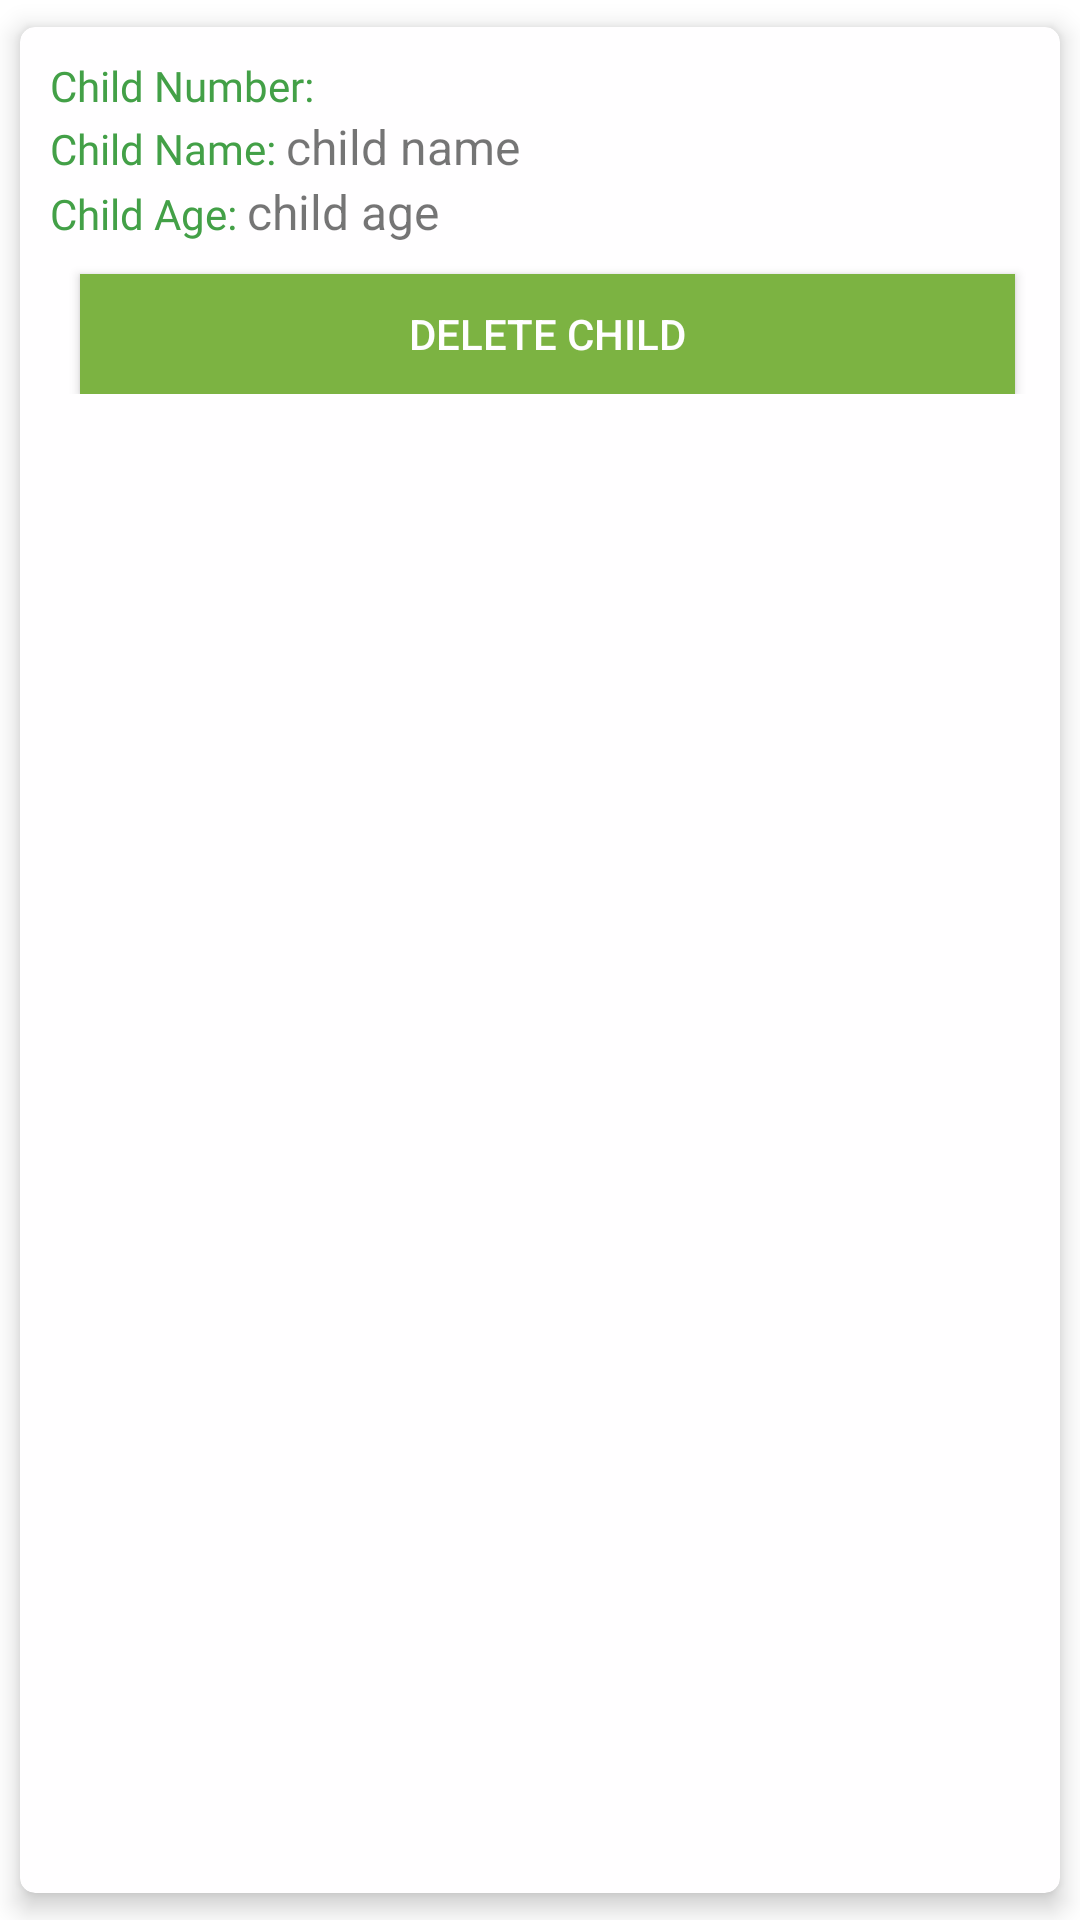

Write the Android layout XML for this screen, with the resource values it uses.
<!-- AndroidManifest.xml: application theme Theme.PolioDrop -->
<!-- res/layout/children_layout.xml -->
<?xml version="1.0" encoding="utf-8"?>
<androidx.cardview.widget.CardView xmlns:android="http://schemas.android.com/apk/res/android"
    xmlns:app="http://schemas.android.com/apk/res-auto"
    app:cardBackgroundColor="@color/white"
    app:cardCornerRadius="5dp"
    app:cardElevation="5dp"
    app:cardMaxElevation="5dp"
    app:cardPreventCornerOverlap="true"
    android:layout_width="match_parent"
    android:layout_height="wrap_content"
    app:cardUseCompatPadding="true"
    android:layout_margin="10dp">

    <LinearLayout
        android:layout_width="match_parent"
        android:layout_height="wrap_content"
        android:orientation="vertical"
        android:padding="10dp"
        >

        <TextView
            android:id="@+id/childNumber"
            android:layout_width="wrap_content"
            android:layout_height="wrap_content"
            android:text="Child Number: "
            android:fontFamily="@font/acumin_r_pro"
            android:textColor="@color/colorPrimary"></TextView>

        <LinearLayout
            android:layout_width="match_parent"
            android:layout_height="wrap_content"
            android:orientation="horizontal"
            >

        <TextView
            android:layout_width="wrap_content"
            android:layout_height="wrap_content"
            android:text="Child Name: "
            android:fontFamily="@font/acumin_r_pro"
            android:textColor="@color/colorPrimary"></TextView>

        <TextView
            android:id="@+id/child_name"
            android:layout_width="match_parent"
            android:layout_height="wrap_content"
            android:text="child name"
            android:textSize="16dp" />

        </LinearLayout>

         <LinearLayout
            android:layout_width="match_parent"
            android:layout_height="wrap_content"
            android:orientation="horizontal"
            >

        <TextView
            android:layout_width="wrap_content"
            android:layout_height="wrap_content"
            android:text="Child Age: "
            android:fontFamily="@font/acumin_r_pro"
            android:textColor="@color/colorPrimary"></TextView>

        <TextView
            android:id="@+id/child_age"
            android:layout_width="match_parent"
            android:layout_height="wrap_content"
            android:text="child age"
            android:textSize="16dp" />

         </LinearLayout>

        <Button
            android:id="@+id/btn_child_delete"
            android:layout_width="match_parent"
            android:layout_height="40dp"
            android:layout_marginLeft="10dp"
            android:layout_marginTop="10dp"
            android:layout_marginRight="5dp"
            android:layout_weight=".4"
            android:background="#7CB342"
            android:text="Delete Child"
            android:textColor="@color/white"></Button>


    </LinearLayout>



</androidx.cardview.widget.CardView>
<!-- resources referenced by this layout -->
<resources>
  <color name="colorPrimary">#43A047</color>
  <color name="white">#FFFEFF</color>
  <style name="Theme.PolioDrop" parent="Theme.MaterialComponents.DayNight.DarkActionBar">
          
          <item name="colorPrimary">@color/colorPrimary</item>
          <item name="colorPrimaryVariant">@color/colorPrimary</item>
          <item name="colorOnPrimary">@color/white</item>
          
          <item name="colorSecondary">@color/colorPrimary</item>
          <item name="colorSecondaryVariant">@color/colorPrimary</item>
          <item name="colorOnSecondary">@color/colorPrimary</item>
          
          <item name="android:statusBarColor" tools:targetApi="l">?attr/colorPrimaryVariant</item>
          
      </style>
</resources>
